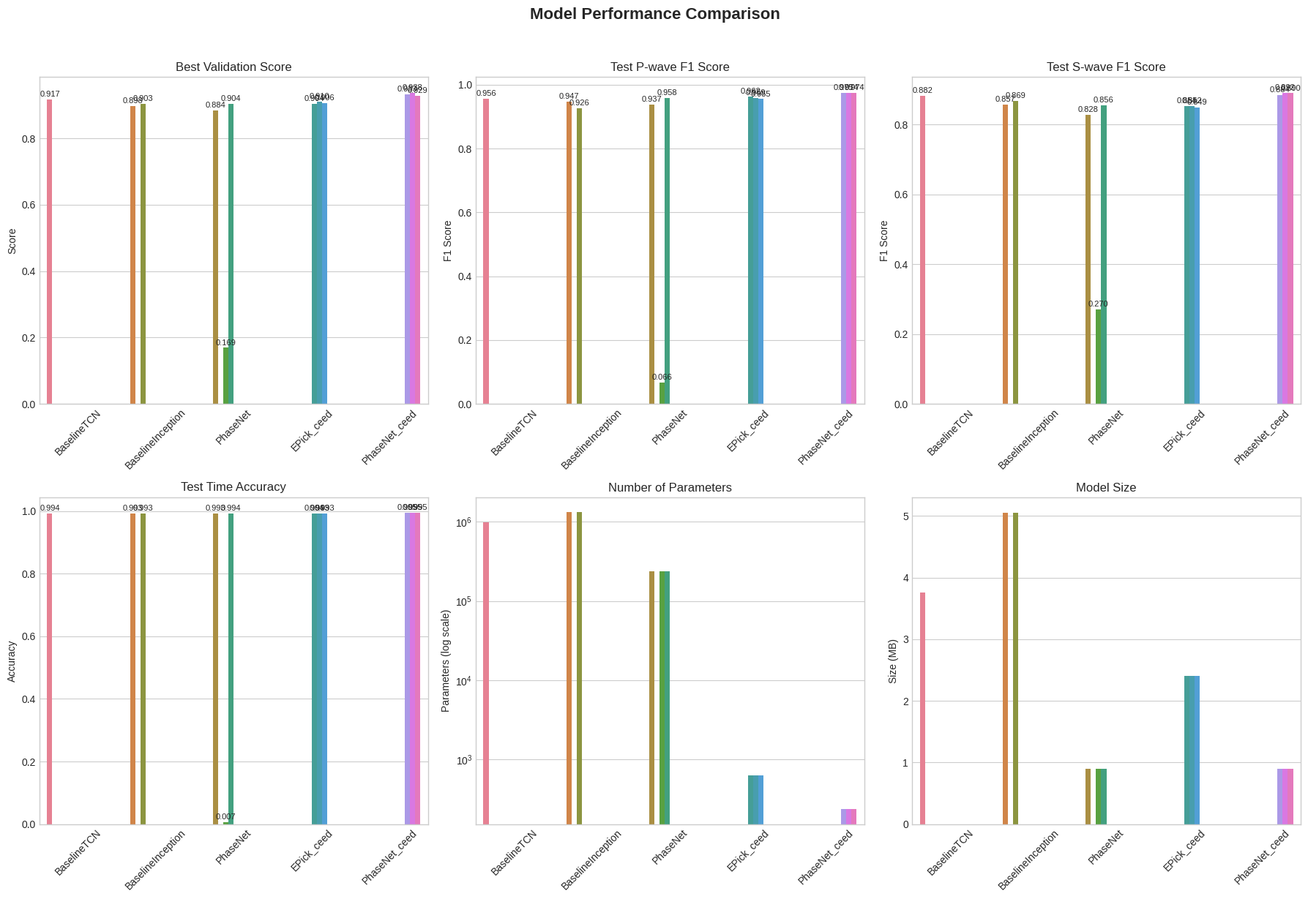

Source code (Python):
import os
import pathlib
import pandas as pd
import matplotlib.pyplot as plt
import seaborn as sns
import numpy as np

# 设置MPLCONFIGDIR环境变量以避免home目录错误
if 'MPLCONFIGDIR' not in os.environ:
    os.environ['MPLCONFIGDIR'] = os.path.join(os.getcwd(), 'matplotlib_temp_config')

# 创建输出目录
output_dir = pathlib.Path("output/runs/UvVD7kiAw70ev96c")
output_dir.mkdir(parents=True, exist_ok=True)

# 准备数据（从用户提供的数据中提取关键指标）
data = {
    'Model': [
        'BaselineTCN_seed2025', 'BaselineInception_seed2024', 'PhaseNet_seed2024',
        'BaselineInception_seed2025', 'PhaseNet_seed2025', 'PhaseNet_seed2023',
        'EPick_ceed_seed2023', 'EPick_ceed_seed2024', 'EPick_ceed_seed2025',
        'PhaseNet_ceed_seed2024', 'PhaseNet_ceed_seed2025', 'PhaseNet_ceed_seed2023'
    ],
    'best_val': [
        0.916799, 0.897640, 0.883974, 0.903397, 0.168855, 0.903913,
        0.903608, 0.910250, 0.905570, 0.932782, 0.938046, 0.929150
    ],
    'test_p_f1': [
        0.9562, 0.9474, 0.9373, 0.9265, 0.0658, 0.9578,
        0.9621, 0.9594, 0.9551, 0.9754, 0.9744, 0.9738
    ],
    'test_s_f1': [
        0.8819, 0.8571, 0.8275, 0.8688, 0.2701, 0.8563,
        0.8537, 0.8524, 0.8486, 0.8844, 0.8918, 0.8900
    ],
    'test_time_acc': [
        0.9937, 0.9925, 0.9928, 0.9927, 0.0070, 0.9935,
        0.9935, 0.9934, 0.9934, 0.9945, 0.9945, 0.9947
    ],
    'params': [
        983939, 1323747, 235915, 1323747, 235915, 235915,
        628.2, 628.2, 628.2, 235.9, 235.9, 235.9
    ],
    'size_mb': [
        3.753, 5.050, 0.900, 5.050, 0.900, 0.900,
        2.4, 2.4, 2.4, 0.9, 0.9, 0.9
    ]
}

df = pd.DataFrame(data)

# 提取基础模型名称
df['BaseModel'] = df['Model'].str.split('_seed').str[0]

# 设置绘图风格
plt.style.use('seaborn-v0_8-whitegrid')
sns.set_palette("husl")

# 创建图表
fig, axes = plt.subplots(2, 3, figsize=(18, 12))
fig.suptitle('Model Performance Comparison', fontsize=16, fontweight='bold', y=1.02)

# 1. 最佳验证分数
ax1 = axes[0, 0]
sns.barplot(data=df, x='BaseModel', y='best_val', hue='Model', ax=ax1, legend=False)
ax1.set_title('Best Validation Score')
ax1.set_ylabel('Score')
ax1.set_xlabel('')
ax1.tick_params(axis='x', rotation=45)
for p in ax1.patches:
    ax1.annotate(f'{p.get_height():.3f}', 
                (p.get_x() + p.get_width() / 2., p.get_height()), 
                ha='center', va='center', 
                xytext=(0, 5), 
                textcoords='offset points', fontsize=8)

# 2. 测试P波F1分数
ax2 = axes[0, 1]
sns.barplot(data=df, x='BaseModel', y='test_p_f1', hue='Model', ax=ax2, legend=False)
ax2.set_title('Test P-wave F1 Score')
ax2.set_ylabel('F1 Score')
ax2.set_xlabel('')
ax2.tick_params(axis='x', rotation=45)
for p in ax2.patches:
    ax2.annotate(f'{p.get_height():.3f}', 
                (p.get_x() + p.get_width() / 2., p.get_height()), 
                ha='center', va='center', 
                xytext=(0, 5), 
                textcoords='offset points', fontsize=8)

# 3. 测试S波F1分数
ax3 = axes[0, 2]
sns.barplot(data=df, x='BaseModel', y='test_s_f1', hue='Model', ax=ax3, legend=False)
ax3.set_title('Test S-wave F1 Score')
ax3.set_ylabel('F1 Score')
ax3.set_xlabel('')
ax3.tick_params(axis='x', rotation=45)
for p in ax3.patches:
    ax3.annotate(f'{p.get_height():.3f}', 
                (p.get_x() + p.get_width() / 2., p.get_height()), 
                ha='center', va='center', 
                xytext=(0, 5), 
                textcoords='offset points', fontsize=8)

# 4. 测试时间准确度
ax4 = axes[1, 0]
sns.barplot(data=df, x='BaseModel', y='test_time_acc', hue='Model', ax=ax4, legend=False)
ax4.set_title('Test Time Accuracy')
ax4.set_ylabel('Accuracy')
ax4.set_xlabel('')
ax4.tick_params(axis='x', rotation=45)
for p in ax4.patches:
    ax4.annotate(f'{p.get_height():.3f}', 
                (p.get_x() + p.get_width() / 2., p.get_height()), 
                ha='center', va='center', 
                xytext=(0, 5), 
                textcoords='offset points', fontsize=8)

# 5. 参数量（对数刻度）
ax5 = axes[1, 1]
sns.barplot(data=df, x='BaseModel', y='params', hue='Model', ax=ax5, legend=False)
ax5.set_title('Number of Parameters')
ax5.set_ylabel('Parameters (log scale)')
ax5.set_xlabel('')
ax5.set_yscale('log')
ax5.tick_params(axis='x', rotation=45)

# 6. 模型大小
ax6 = axes[1, 2]
sns.barplot(data=df, x='BaseModel', y='size_mb', hue='Model', ax=ax6, legend=False)
ax6.set_title('Model Size')
ax6.set_ylabel('Size (MB)')
ax6.set_xlabel('')
ax6.tick_params(axis='x', rotation=45)

# 调整布局
plt.tight_layout()

# 保存图表
chart_path = output_dir / 'model_performance_comparison.png'
plt.savefig(chart_path, dpi=300, bbox_inches='tight', facecolor='white')
plt.close()

print(f"图表已保存至: {chart_path}")
